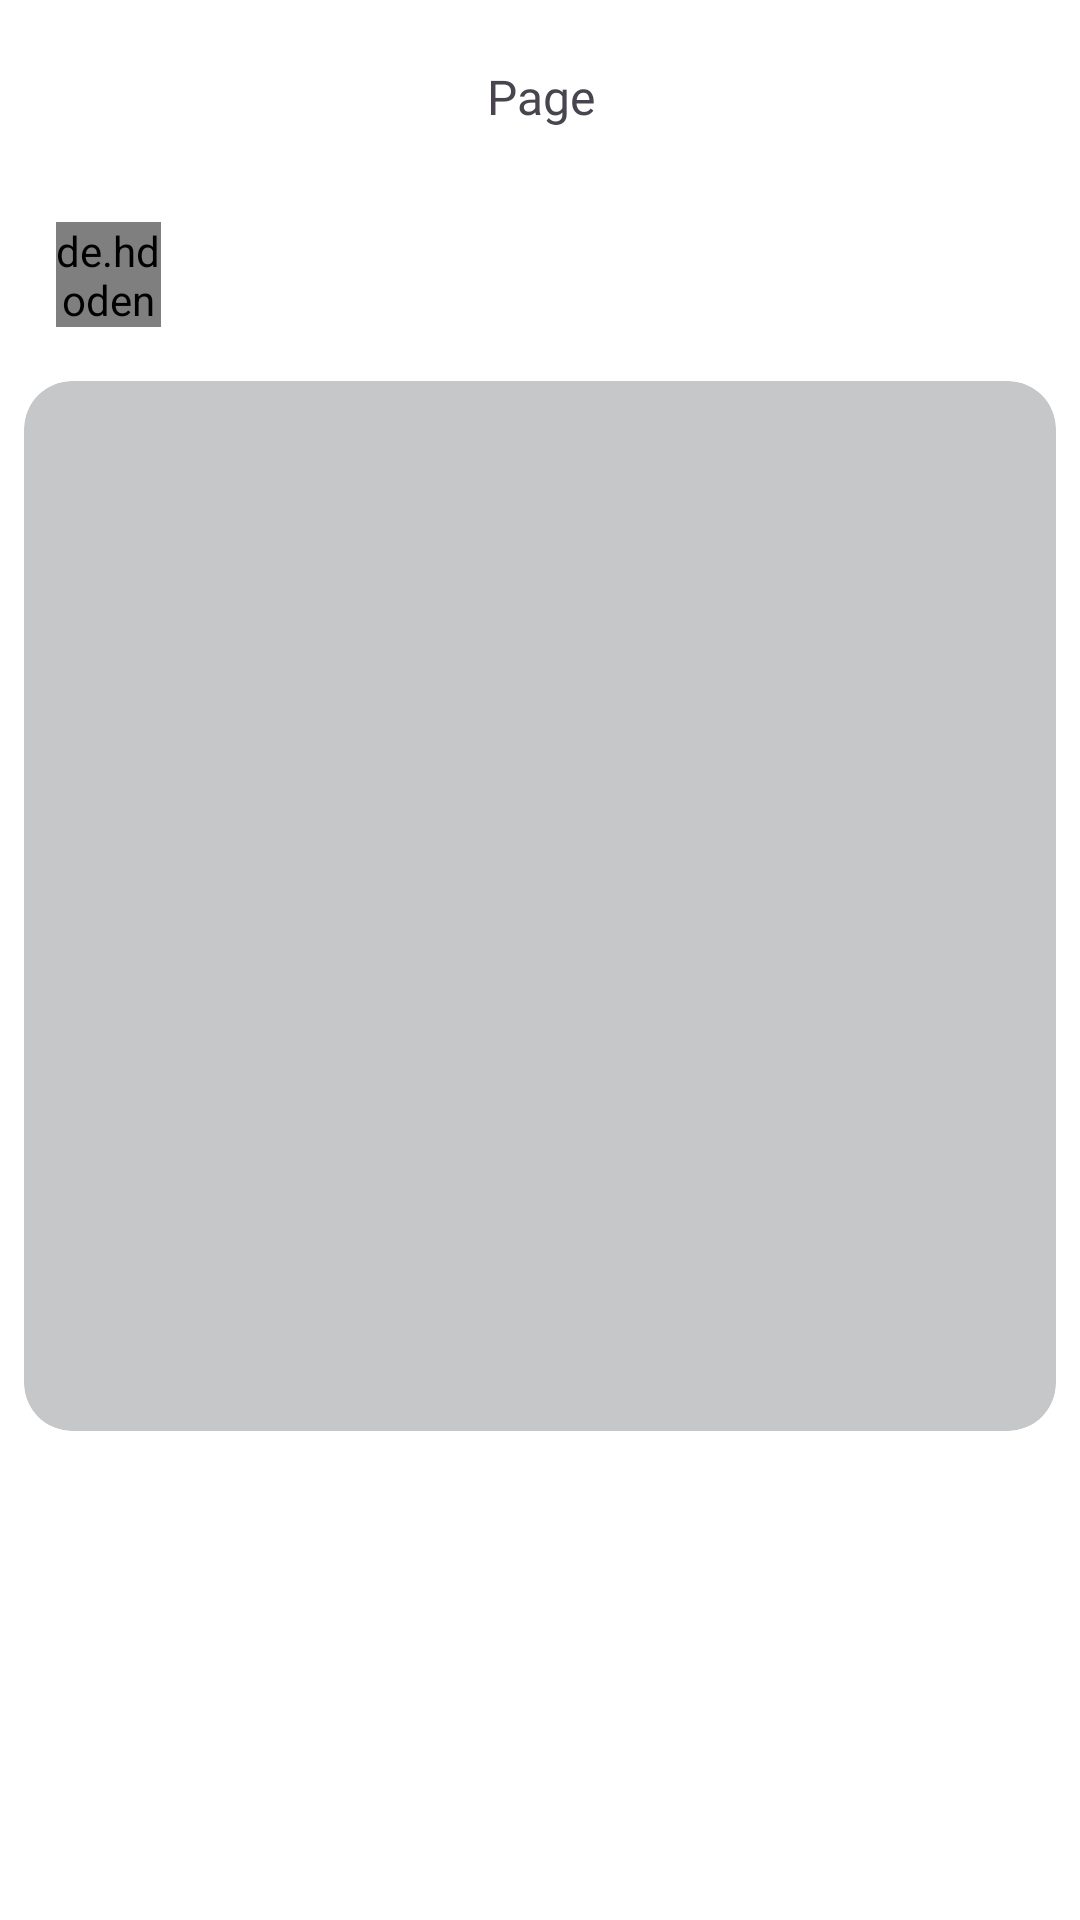

This screen was rendered from an Android layout file. Write that file and the resources it references.
<!-- AndroidManifest.xml: application theme Theme.StoryU -->
<!-- res/layout/fragment_story_detail.xml -->
<?xml version="1.0" encoding="utf-8"?>
<androidx.coordinatorlayout.widget.CoordinatorLayout xmlns:android="http://schemas.android.com/apk/res/android"
    xmlns:tools="http://schemas.android.com/tools"
    xmlns:app="http://schemas.android.com/apk/res-auto"
    android:layout_width="match_parent"
    android:layout_height="match_parent"
    tools:context=".presentation.ui.main.detailStory.StoryDetailFragment">

    <include
        android:id="@+id/toolbar"
        layout="@layout/toolbar_back"
        android:layout_width="match_parent"
        android:layout_height="wrap_content" />

    <androidx.core.widget.NestedScrollView
        android:layout_width="match_parent"
        android:layout_height="match_parent"
        app:layout_behavior="@string/appbar_scrolling_view_behavior">

        <androidx.constraintlayout.widget.ConstraintLayout
            android:layout_width="match_parent"
            android:layout_height="wrap_content">

            <de.hdodenhof.circleimageview.CircleImageView
                android:id="@+id/iv_detail_photo_user"
                android:layout_width="35dp"
                android:layout_height="35dp"
                android:layout_marginVertical="@dimen/dimen_10dp"
                android:layout_marginStart="@dimen/dimen_18dp"
                android:src="@drawable/profile_default"
                app:layout_constraintBottom_toTopOf="@id/iv_detail_photo"
                app:layout_constraintEnd_toEndOf="@id/guidelineUser"
                app:layout_constraintStart_toStartOf="parent"
                app:layout_constraintTop_toTopOf="parent" />

            <androidx.constraintlayout.widget.Guideline
                android:id="@+id/guidelineUser"
                android:layout_width="wrap_content"
                android:layout_height="match_parent"
                android:orientation="vertical"
                app:layout_constraintGuide_percent="0.15" />

            <TextView
                android:id="@+id/tv_detail_name"
                style="@style/textBold"
                android:layout_width="0dp"
                android:layout_height="wrap_content"
                android:layout_marginStart="@dimen/dimen_10dp"
                android:layout_marginEnd="@dimen/dimen_18dp"
                app:layout_constraintBottom_toTopOf="@id/tv_detail_date"
                app:layout_constraintEnd_toEndOf="parent"
                app:layout_constraintHorizontal_bias="0"
                app:layout_constraintStart_toStartOf="@id/guidelineUser"
                app:layout_constraintTop_toTopOf="@id/iv_detail_photo_user"
                app:layout_constraintVertical_chainStyle="packed"
                tools:text="@string/user" />

            <TextView
                android:id="@+id/tv_detail_date"
                style="@style/textBold"
                android:layout_width="0dp"
                android:layout_height="wrap_content"
                android:textSize="@dimen/font_sm"
                android:layout_marginStart="@dimen/dimen_10dp"
                android:layout_marginEnd="@dimen/dimen_18dp"
                app:layout_constraintBottom_toBottomOf="@id/iv_detail_photo_user"
                app:layout_constraintEnd_toEndOf="parent"
                app:layout_constraintStart_toStartOf="@id/guidelineUser"
                app:layout_constraintTop_toBottomOf="@id/tv_detail_name"
                tools:text="@string/date" />


            <com.google.android.material.imageview.ShapeableImageView
                android:id="@+id/iv_detail_photo"
                android:layout_width="match_parent"
                android:layout_height="wrap_content"
                app:layout_constraintHeight_min="@dimen/dimen_350dp"
                app:layout_constraintHeight_max="@dimen/dimen_450dp"
                android:layout_margin="@dimen/dimen_8dp"
                android:adjustViewBounds="true"
                android:foreground="?android:attr/selectableItemBackgroundBorderless"
                android:scaleType="fitCenter"
                app:layout_constraintEnd_toEndOf="parent"
                app:layout_constraintBottom_toTopOf="@id/tv_detail_description"
                app:layout_constraintStart_toStartOf="parent"
                app:layout_constraintTop_toBottomOf="@id/iv_detail_photo_user"
                app:shapeAppearance="?attr/shapeAppearanceCornerLarge"
                android:background="@drawable/bg_rounded_large" />

            <TextView
                android:id="@+id/tv_detail_description"
                style="@style/textNormal"
                android:layout_width="0dp"
                android:layout_height="wrap_content"
                android:layout_margin="@dimen/dimen_10dp"
                app:layout_constraintBottom_toBottomOf="parent"
                app:layout_constraintTop_toBottomOf="@id/iv_detail_photo"
                app:layout_constraintStart_toStartOf="@id/iv_detail_photo"
                app:layout_constraintEnd_toEndOf="@id/iv_detail_photo"
                tools:text="@string/tools_description" />

        </androidx.constraintlayout.widget.ConstraintLayout>

    </androidx.core.widget.NestedScrollView>

    <include
        android:id="@+id/loading_layout"
        android:visibility="gone"
        layout="@layout/layout_loading" />

</androidx.coordinatorlayout.widget.CoordinatorLayout>
<!-- res/layout/toolbar_back.xml (included above) -->
<?xml version="1.0" encoding="utf-8"?>
<com.google.android.material.appbar.AppBarLayout xmlns:android="http://schemas.android.com/apk/res/android"
    xmlns:app="http://schemas.android.com/apk/res-auto"
    xmlns:tools="http://schemas.android.com/tools"
    android:id="@+id/appbar_back"
    android:layout_width="match_parent"
    android:layout_height="wrap_content"
    android:background="?android:attr/colorBackground"
    android:fitsSystemWindows="true">

    <com.google.android.material.appbar.MaterialToolbar
        android:layout_width="match_parent"
        android:layout_height="?attr/actionBarSize"
        app:contentInsetStart="@dimen/dimen_0dp">

        <androidx.constraintlayout.widget.ConstraintLayout
            android:layout_width="match_parent"
            android:layout_height="match_parent"
            android:paddingHorizontal="@dimen/dimen_16dp"
            android:paddingVertical="@dimen/dimen_8dp"
            app:layout_constraintBottom_toBottomOf="parent"
            app:layout_constraintTop_toTopOf="parent"
            app:layout_constraintVertical_bias="0.5">

            <Button
                android:id="@+id/backButton"
                style="@style/buttonIconTransparent"
                android:layout_width="55dp"
                android:layout_height="55dp"
                android:paddingEnd="@dimen/dimen_0dp"
                app:icon="@drawable/ic_arrow_back_24"
                app:iconGravity="textStart"
                app:iconPadding="@dimen/dimen_0dp"
                app:iconSize="@dimen/dimen_24dp"
                app:layout_constraintBottom_toBottomOf="@id/tvPage"
                app:layout_constraintEnd_toStartOf="@id/tvPage"
                app:layout_constraintHorizontal_chainStyle="packed"
                app:layout_constraintStart_toStartOf="parent"
                app:layout_constraintTop_toTopOf="@id/tvPage" />

            <TextView
                android:id="@+id/tvPage"
                android:fontFamily="@font/inter_bold"
                android:textSize="@dimen/font_medium"
                android:layout_width="0dp"
                android:layout_height="wrap_content"
                android:layout_marginStart="-55dp"
                android:paddingHorizontal="@dimen/dimen_8dp"
                tools:text="Page"
                android:gravity="center"
                app:layout_constraintBottom_toBottomOf="parent"
                app:layout_constraintEnd_toEndOf="parent"
                app:layout_constraintStart_toEndOf="@id/backButton"
                app:layout_constraintTop_toTopOf="parent"
                app:layout_constraintVertical_bias="0.5" />

        </androidx.constraintlayout.widget.ConstraintLayout>

    </com.google.android.material.appbar.MaterialToolbar>

</com.google.android.material.appbar.AppBarLayout>
<!-- res/layout/layout_loading.xml (included above) -->
<?xml version="1.0" encoding="utf-8"?>
<RelativeLayout xmlns:android="http://schemas.android.com/apk/res/android"
    xmlns:tools="http://schemas.android.com/tools"
    android:layout_width="match_parent"
    android:layout_height="match_parent"
    xmlns:app="http://schemas.android.com/apk/res-auto">

    <View
        android:background="@color/black_transparent_8"
        android:layout_width="match_parent"
        android:layout_height="match_parent" />

    <com.google.android.material.card.MaterialCardView
        android:layout_width="160dp"
        android:layout_height="100dp"
        app:cardCornerRadius="16dp"
        app:cardElevation="@dimen/dimen_0dp"
        app:cardBackgroundColor="?attr/cardBackgroundColor"
        android:layout_centerInParent="true">

        <androidx.constraintlayout.widget.ConstraintLayout
            android:orientation="vertical"
            android:padding="@dimen/dimen_16dp"
            android:layout_width="match_parent"
            android:layout_height="match_parent">

            <ProgressBar
                android:id="@+id/iconLoading"
                android:layout_width="match_parent"
                android:layout_height="0dp"
                android:layout_marginBottom="5dp"
                android:indeterminateTint="?attr/colorPrimary"
                android:indeterminate="true"
                android:indeterminateTintMode="src_atop"
                app:layout_constraintBottom_toTopOf="@+id/textView"
                app:layout_constraintEnd_toEndOf="parent"
                app:layout_constraintStart_toStartOf="parent"
                app:layout_constraintTop_toTopOf="parent" />

            <TextView
                android:id="@+id/textView"
                android:layout_width="match_parent"
                android:layout_height="wrap_content"
                android:gravity="center_horizontal"
                android:text="@string/label_loading"
                style="@style/textNormal"
                app:layout_constraintBottom_toBottomOf="parent"
                tools:layout_editor_absoluteX="16dp" />

        </androidx.constraintlayout.widget.ConstraintLayout>

    </com.google.android.material.card.MaterialCardView>

</RelativeLayout>
<!-- resources referenced by this layout -->
<resources>
  <color name="black_transparent_8">#CC000000</color>
  <dimen name="dimen_0dp">0dp</dimen>
  <dimen name="dimen_10dp">10dp</dimen>
  <dimen name="dimen_16dp">16dp</dimen>
  <dimen name="dimen_18dp">18dp</dimen>
  <dimen name="dimen_24dp">24dp</dimen>
  <dimen name="dimen_350dp">350dp</dimen>
  <dimen name="dimen_450dp">450dp</dimen>
  <dimen name="dimen_8dp">8dp</dimen>
  <dimen name="font_medium">16sp</dimen>
  <dimen name="font_sm">12sp</dimen>
  <!-- drawable bg_rounded_large (drawable) -->
  <?xml version="1.0" encoding="utf-8"?>
  <shape xmlns:android="http://schemas.android.com/apk/res/android">
      <solid android:color="@color/material_dynamic_neutral80" />
      <corners android:radius="@dimen/dimen_16dp" />
  </shape>
  <!-- drawable ic_arrow_back_24 (drawable) -->
  <vector xmlns:android="http://schemas.android.com/apk/res/android"
      android:width="24dp"
      android:height="24dp"
      android:viewportWidth="24"
      android:viewportHeight="24"
      android:tint="?attr/colorControlNormal">
      <path
          android:pathData="M15,6l-6,6l6,6"
          android:strokeLineJoin="round"
          android:strokeWidth="1.5"
          android:fillColor="#00000000"
          android:strokeColor="@android:color/white"
          android:strokeLineCap="round" />
  </vector>
  <string name="date" translatable="false">Date</string>
  <string name="label_loading">Loading…</string>
  <string name="tools_description" translatable="false">Tools Description</string>
  <string name="user" translatable="false">User</string>
  <style name="buttonIconTransparent" parent="Widget.Material3.Button.IconButton.Filled">
          <item name="shapeAppearance">?attr/shapeAppearanceCornerMedium</item>
          <item name="backgroundTint">@color/transparent</item>
          <item name="iconTint">?attr/colorOnBackground</item>
          <item name="elevation">@dimen/dimen_0dp</item>
          <item name="android:fontFamily">@font/inter_medium</item>
      </style>
  <style name="textBold">
          <item name="android:fontFamily">@font/inter_bold</item>
          <item name="android:textSize">@dimen/font_normal</item>
          <item name="android:textColor">?attr/colorOnBackground</item>
      </style>
  <style name="textNormal">
          <item name="android:fontFamily">@font/inter</item>
          <item name="android:textSize">@dimen/font_normal</item>
          <item name="android:textColor">?attr/colorOnBackground</item>
      </style>
  <style name="Theme.StoryU" parent="Base.Theme.StoryU" />
  <color name="transparent">#00000000</color>
  <dimen name="font_normal">14sp</dimen>
  <style name="Base.Theme.StoryU" parent="Theme.Material3.DayNight.NoActionBar">
          <item name="colorPrimary">@color/primary</item>
          <item name="colorOnPrimary">@color/material_dynamic_neutral100</item>
          <item name="android:colorBackground">@color/material_dynamic_neutral100</item>
          <item name="colorOnBackground">@color/material_dynamic_neutral20</item>
          <item name="cardBackgroundColor">@color/material_dynamic_neutral99</item>
      </style>
  <color name="primary">#E11D48</color>
</resources>
